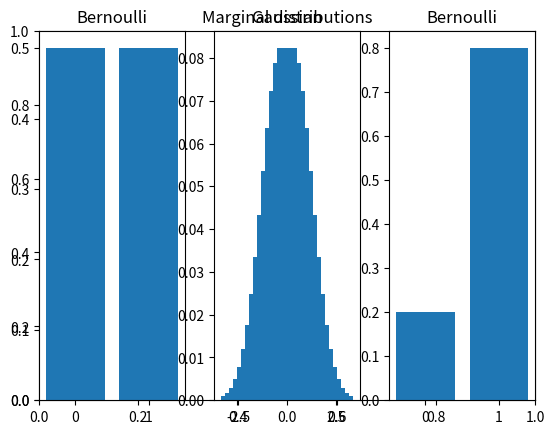

This chart was generated by the following Python code:
import math
import numpy as np
import matplotlib.pyplot as plt
from scipy.special import logsumexp
from typing import List


class UndirectedChain:
    """
    Class representing the graphical model of an undirected chain. Denoting by :math:`\phi` the potentials, the joint
    probability of the nodes :math:`x_1, \dots, x_n` is given by:

    .. math::
        p(x) = \\frac1Z \prod_{i=1}^n \phi_i(x_i) \prod_{i=1}^{n-1} \phi_{i, i+1}(x_i, x_{i+1})

    Everything is represented on the log-scale.
    Corresponds to the question 1 of the exercise 2 of the homework.

    Attributes
    ----------
    n_nodes: int
             Number of nodes in the undirected chain.

    node_potentials: list of ndarrays
                     The element i is a 1D-array corresponding to the different values of the function :math:`\phi_i`.

    edge_potentials: list of ndarrays
                     The element i is a 2D-array corresponding to the different values of the function
                     :math:`\phi_{i, i+1}`.

    forward_messages: list of ndarrays
                      The element i is a 1D-array corresponding to the message :math:`\mu_{i \\rightarrow i+1}`. See the
                      report for the formula.

    backward_messages: list of ndarrays
                       The element i is a 1D-array corresponding to the message :math:`\mu_{i+1 \\rightarrow i}`. See
                       the report for the formula.

    partition_function: float
                        Corresponds to the constant :math:`Z` in the joint distribution.

    marginals: list of ndarrays
               The element i is a 1D-array corresponding to the marginal distribution of the node i. See the report for
               the formula.
    """

    def __init__(self, log_psis1: List[np.ndarray], log_psis2: List[np.ndarray]):
        """
        Initialization of the undirected chain.

        Parameters
        ----------
        log_psis1: list of arrays, len self.n_nodes
                   The 1D-array indexed by i corresponds to the potential (function) of the node i. The arrays can have
                   different sizes (that is why a list is used).

        log_psis2: list of arrays, len self.n_nodes-1
                   The 2D-array indexed by i corresponds to the potential (function) of the edge (i, i+1). The arrays
                   can have different sizes (that is why a list is used).
        """

        # number of nodes in the chain
        self.n_nodes: int = len(log_psis1)

        # lists of the potentials of the nodes and of the edges, respectively
        self.node_potentials: List[np.ndarray] = log_psis1  # element i is a 1D-array associated to the node i
        self.edge_potentials: List[np.ndarray] = log_psis2  # element i is a 2D-array associated to the edge (i, i+1)

        # to make sure the messages are computed when marginalizing
        self._forward_computed: bool = False
        self._backward_computed: bool = False

        # a message's shape is the shape of the node receiving the information
        self.forward_messages: List[np.ndarray] = [
            np.zeros(self.node_potentials[k+1].shape) for k in range(self.n_nodes-1)
        ]
        self.backward_messages: List[np.ndarray] = [
            np.zeros(self.node_potentials[k].shape) for k in range(self.n_nodes-1)
        ]

        # initialization of the marginal distributions and the normalization constant
        self.partition_function: float = 0
        self.marginals: List[np.ndarray] = [
            np.zeros(self.node_potentials[k].shape) for k in range(self.n_nodes)
        ]

    def compute_forward_messages(self, normalize: bool = False):
        """
        Compute the forward messages, starting from the first node and propagating information in the chain to the last
        node.

        Parameters
        ----------
        normalize: bool
                   Boolean to indicate if the messages are normalized or not.

        Returns
        -------
        forward_messages: list, len n_nodes-1
                          For :math:`i = 0, \\dots, n-2`, self.forward_messages[i] is the array
                          :math:`\\mu_{i \\rightarrow i+1}`, with shape self.edge_potentials[i].shape[1] (or
                          self.node_potentials[i+1].shape) that corresponds to the number of values the node
                          :math:`i+1` can take.
        """

        for i in range(self.n_nodes-1):
            node_p = self.node_potentials[i]
            edge_p = self.edge_potentials[i]

            if i != 0:  # if i is not the left-hand extremity, there is a forward message to propagate
                for j in range(edge_p.shape[1]):
                    self.forward_messages[i][j] = logsumexp(node_p + edge_p[:, j] + self.forward_messages[i-1])

            else:  # first forward message
                for j in range(edge_p.shape[1]):
                    self.forward_messages[i][j] = logsumexp(node_p + edge_p[:, j])

        if normalize:
            for i in range(self.n_nodes-1):
                self.forward_messages[i] -= logsumexp(self.forward_messages[i])

        self._forward_computed = True
        return self.forward_messages

    def compute_backward_messages(self, normalize: bool = False):
        """
        Compute the backward messages, starting from the last node and propagating information in the chain to the first
        node.

        Parameters
        ----------
        normalize: bool
                   Boolean to indicate if the backward messages are normalized or not.

        Returns
        -------
        backward_messages: list, len n_nodes-1
                           For :math:`i = 0, \\dots, n-2`, ``self.backward_messages[i]`` is the array
                           :math:`\mu_{i+1 \\rightarrow i}`, with shape ``self.edge_potentials[i].shape[0]`` (or
                           ``self.node_potentials[i].shape``) that corresponds to the number of values the node
                           :math:`i` can take.
        """

        for i in range(self.n_nodes-1, 0, -1):
            node_p = self.node_potentials[i]
            edge_p = self.edge_potentials[i-1]

            if i != self.n_nodes-1:  # if i is not the right-hand extremity, there is a backward message to propagate
                for j in range(edge_p.shape[0]):
                    self.backward_messages[i-1][j] = logsumexp(node_p + edge_p[j, :] + self.backward_messages[i])

            else:  # first backward message
                for j in range(edge_p.shape[0]):
                    self.backward_messages[i-1][j] = logsumexp(node_p + edge_p[j, :])

        if normalize:
            for i in range(self.n_nodes-1):
                self.backward_messages[i] -= logsumexp(self.backward_messages[i])

        self._backward_computed = True
        return self.backward_messages

    def compute_marginal_distribution(self, j: int, normalize: bool = False):
        """
        Compute a marginal distribution using forward and backward messages.

        Parameters
        ----------
        j: int
           Index of the node whose marginal distribution is to be computed.

        normalize: bool
                   Boolean to indicate if the messages are normalized or not.

        Returns
        -------
        marginal: ndarray, shape (self.node_potentials[j].shape,)
                  Marginal distribution of the node j.
        """

        # make sure the messages are all computed
        if not self._forward_computed:
            self.compute_forward_messages(normalize)
        if not self._backward_computed:
            self.compute_backward_messages(normalize)

        self.marginals[j] = self.node_potentials[j]

        # if j is not the left-hand extremity, it receives a forward message
        if j != 0:
            self.marginals[j] += self.forward_messages[j-1]

        # if j is not the right-hand extremity, it receives a backward message
        if j != self.n_nodes-1:
            self.marginals[j] += self.backward_messages[j]

        # the partition function does not depend on j, computing it once is enough
        if not self.partition_function:
            self.partition_function = logsumexp(self.marginals[j])

        # normalize the marginal distribution
        self.marginals[j] = self.marginals[j] - self.partition_function

        return self.marginals[j]


if __name__ == '__main__':
    # node potentials
    range_gaussian = np.linspace(-3, 3, 30)
    psis1 = [
        np.ones(2) / 2,  # Ber(0.5)
        np.exp(- .5 * range_gaussian**2) / np.sqrt(2 * math.pi),  # N(0, 1) distribution
        np.array([0.2, 0.8]),
    ]

    # edges potentials, independent variables
    psis2 = [
        np.ones((len(psis1[0]), len(psis1[1]))),
        np.ones((len(psis1[1]), len(psis1[2]))),
    ]

    log_node_potentials = [np.log(p1) for p1 in psis1]
    log_edge_potentials = [np.log(p2) for p2 in psis2]

    u_chain = UndirectedChain(log_node_potentials, log_edge_potentials)
    for j in range(u_chain.n_nodes):
        u_chain.compute_marginal_distribution(j)

    print('The undirected chain has {} nodes:'.format(u_chain.n_nodes))
    for i in range(u_chain.n_nodes):
        print('  - Node {} can take {} different values.'.format(i, len(u_chain.node_potentials[i])))

    plt.figure()
    plt.title('Marginal distributions')

    plt.subplot(131)
    plt.title('Bernoulli')
    plt.bar([0, 1], np.exp(u_chain.marginals[0]))

    plt.subplot(132)
    plt.title('Gaussian')
    plt.bar(range_gaussian, np.exp(u_chain.marginals[1]))

    plt.subplot(133)
    plt.title('Bernoulli')
    plt.bar([0, 1], np.exp(u_chain.marginals[2]))

    plt.show()
